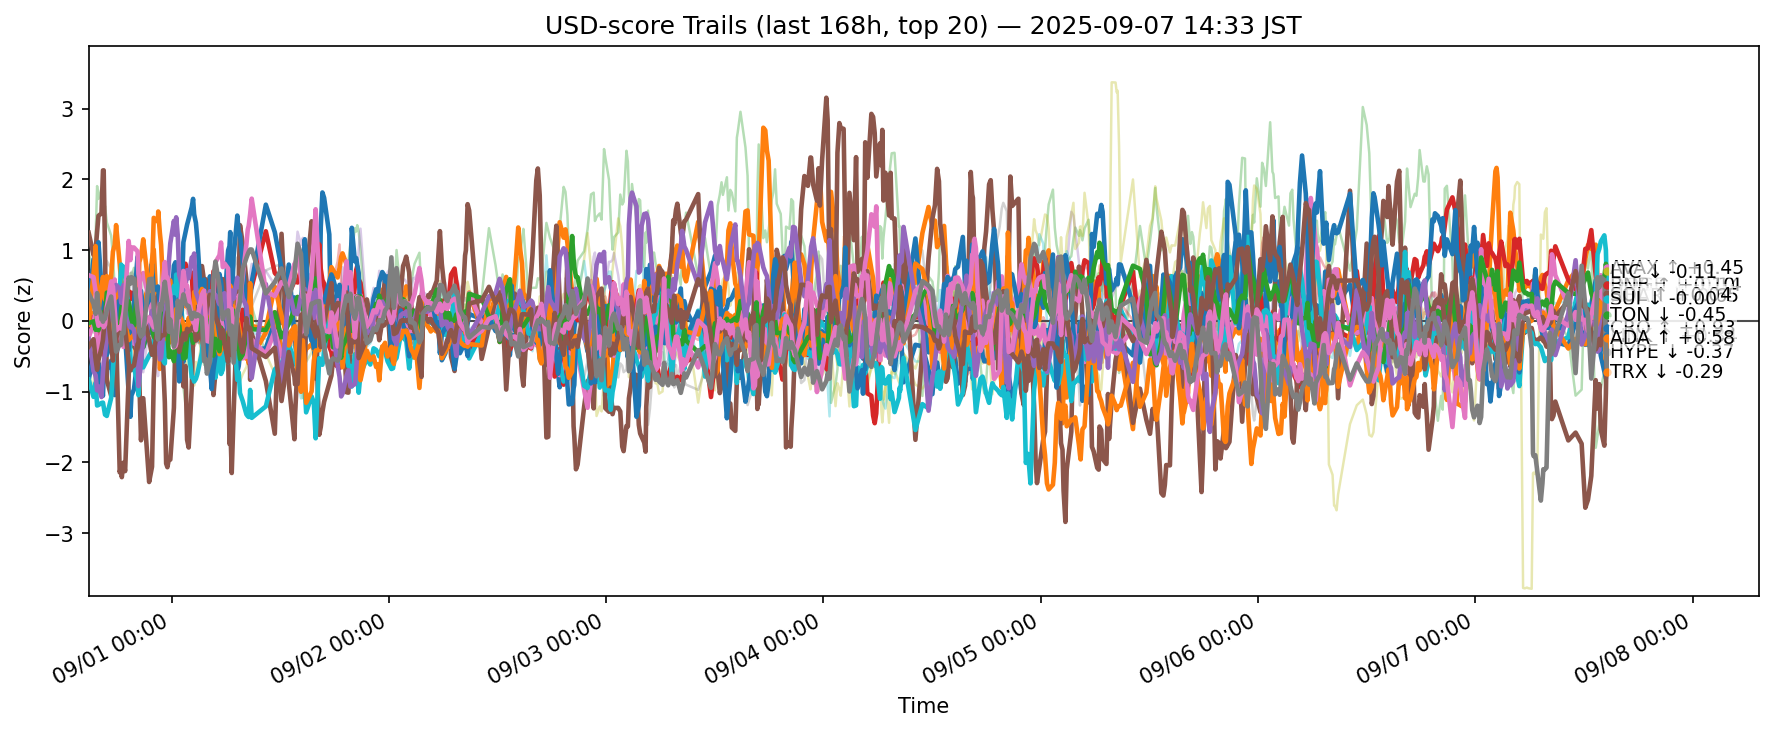

The table this chart was drawn from, first rows:
ts, side, symbol, score
2025-08-31 05:50:34.477653+00:00, usd, ADA, -0.8335
2025-08-31 05:50:34.477653+00:00, usd, AVAX, 0.03954
2025-08-31 05:50:34.477653+00:00, usd, BCH, 0.967
2025-08-31 05:50:34.477653+00:00, usd, BNB, 0.06887
2025-08-31 05:50:34.477653+00:00, usd, BTC, 0.1452
2025-08-31 05:50:34.477653+00:00, usd, CRO, 1.245
2025-08-31 05:50:34.477653+00:00, usd, DOGE, -0.2331
2025-08-31 05:50:34.477653+00:00, usd, ETH, 0.1842
2025-08-31 05:50:34.477653+00:00, usd, HBAR, -0.8287
2025-08-31 05:50:34.477653+00:00, usd, HYPE, 0.2759
2025-08-31 05:50:34.477653+00:00, usd, LINK, -0.05449
2025-08-31 05:50:34.477653+00:00, usd, LTC, -0.03214
2025-08-31 05:50:34.477653+00:00, usd, SHIB, -0.06781
2025-08-31 05:50:34.477653+00:00, usd, SOL, -0.2548
2025-08-31 05:50:34.477653+00:00, usd, SUI, -0.3634
2025-08-31 05:50:34.477653+00:00, usd, TON, 0.6448
2025-08-31 05:50:34.477653+00:00, usd, TRX, 0.3909
2025-08-31 05:50:34.477653+00:00, usd, UNI, -0.3072
2025-08-31 05:50:34.477653+00:00, usd, XLM, -0.7403
2025-08-31 05:50:34.477653+00:00, usd, XRP, -0.3017
2025-08-31 06:22:42.976117+00:00, usd, ADA, -0.4878
2025-08-31 06:22:42.976117+00:00, usd, AVAX, 0.1128
2025-08-31 06:22:42.976117+00:00, usd, BCH, 0.6266
2025-08-31 06:22:42.976117+00:00, usd, BNB, 0.03919
2025-08-31 06:22:42.976117+00:00, usd, BTC, -0.02899
2025-08-31 06:22:42.976117+00:00, usd, CRO, 0.9292
2025-08-31 06:22:42.976117+00:00, usd, DOGE, -0.04157
2025-08-31 06:22:42.976117+00:00, usd, ETH, -0.1653
2025-08-31 06:22:42.976117+00:00, usd, HBAR, -1.073
2025-08-31 06:22:42.976117+00:00, usd, HYPE, 0.8733
2025-08-31 06:22:42.976117+00:00, usd, LINK, 0.6678
2025-08-31 06:22:42.976117+00:00, usd, LTC, -0.006599
2025-08-31 06:22:42.976117+00:00, usd, SHIB, 0.02572
2025-08-31 06:22:42.976117+00:00, usd, SOL, -0.7096
2025-08-31 06:22:42.976117+00:00, usd, SUI, -0.2588
2025-08-31 06:22:42.976117+00:00, usd, TON, 0.6179
2025-08-31 06:22:42.976117+00:00, usd, TRX, 0.244
2025-08-31 06:22:42.976117+00:00, usd, UNI, -0.09125
2025-08-31 06:22:42.976117+00:00, usd, XLM, -0.981
2025-08-31 06:22:42.976117+00:00, usd, XRP, -0.3481
2025-08-31 06:36:49.048326+00:00, usd, ADA, -0.7504
2025-08-31 06:36:49.048326+00:00, usd, AVAX, -0.01199
2025-08-31 06:36:49.048326+00:00, usd, BCH, 1.201
2025-08-31 06:36:49.048326+00:00, usd, BNB, 0.02084
2025-08-31 06:36:49.048326+00:00, usd, BTC, 0.03322
2025-08-31 06:36:49.048326+00:00, usd, CRO, 0.9976
2025-08-31 06:36:49.048326+00:00, usd, DOGE, 0.1369
2025-08-31 06:36:49.048326+00:00, usd, ETH, -0.03532
2025-08-31 06:36:49.048326+00:00, usd, HBAR, -0.8726
2025-08-31 06:36:49.048326+00:00, usd, HYPE, 0.4762
2025-08-31 06:36:49.048326+00:00, usd, LINK, 1.056
2025-08-31 06:36:49.048326+00:00, usd, LTC, -0.1267
2025-08-31 06:36:49.048326+00:00, usd, SHIB, -0.2192
2025-08-31 06:36:49.048326+00:00, usd, SOL, -0.77
2025-08-31 06:36:49.048326+00:00, usd, SUI, -0.5473
2025-08-31 06:36:49.048326+00:00, usd, TON, 0.412
2025-08-31 06:36:49.048326+00:00, usd, TRX, 0.09901
2025-08-31 06:36:49.048326+00:00, usd, UNI, -0.4244
2025-08-31 06:36:49.048326+00:00, usd, XLM, -0.2781
2025-08-31 06:36:49.048326+00:00, usd, XRP, -0.4525
... 12,640 more rows
